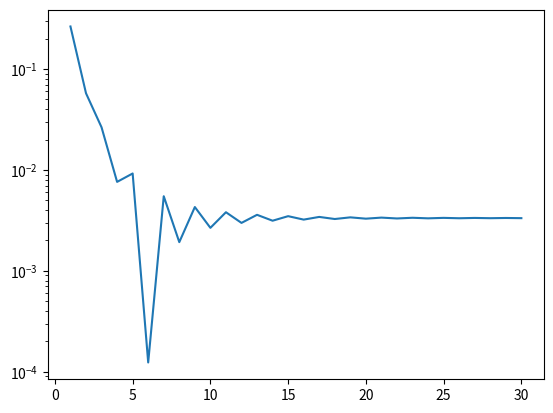

Recreate this plot in Python.
import numpy as np
import matplotlib.pyplot as plt

def L1(w):
    sum = 0
    for i in w:
        sum += np.abs(i)
    return sum

def ST(q, C):
    n = len(q)
    res = np.zeros(n)
    for i in range(n):
        if(q[i] >= C):
            res[i] = q[i]-C
        elif(q[i] <= -C):
            res[i] = q[i]+C
    return res

def proximal_gradient(w, g, eta, lam, w_t, max=30):
    line_height = np.zeros(max)
    print("repeat count, error")

    for i in range(max):
        w = ST(w-(g(w)*eta),lam*eta)
        err = np.linalg.norm(w_t-w)
        print("{0}, {1}".format(i+1,err))
        line_height[i] = err
            
    plt.semilogy()
    plt.plot(np.array([i+1 for i in range(max)]), line_height)
    plt.show()
    return w

def accelerated_proximal_gradient(w, g, eta, lam, w_t, max=30):
    print("repeat count, error")
    line_height = np.zeros(max)
    s1 = 1.
    for i in range(max):
        s=s1
        w1=ST(w-(g(w)*eta),lam*eta)
        s1=(1+np.sqrt(1+4*s*s))/2.
        w=w1+((s-1)/s1)*(w1-w)
        err = np.linalg.norm(w_t-w)
        print("{0}, {1}".format(i+1,err))
        line_height[i] = err
            
    plt.semilogy()
    plt.plot(np.array([i+1 for i in range(max)]), line_height)
    plt.show()
    return w

def exam1():
    eta = 1/(4+np.sqrt(5))
    w = np.array([3,-1])
    A = np.array([[3,0.5],[0.5,1]])
    mu = np.array([1,2])
    g = lambda w:2*np.dot(A, w-mu)
    # lam = 2.
    # w_t = np.array([0.82,1.09])
    # lam = 4.
    # w_t = np.array([0.64,0.18])
    lam = 6.
    w_t = np.array([0.33,0])
    proximal_gradient(w,g,eta,lam,w_t)

def exam2():
    eta = 1/(4+np.sqrt(5))
    w = np.array([3,-1])
    A = np.array([[3,0.5],[0.5,1]])
    mu = np.array([1,2])
    g = lambda w:2*np.dot(A, w-mu)
    # lam = 2.
    # w_t = np.array([0.82,1.09])
    # lam = 4.
    # w_t = np.array([0.64,0.18])
    lam = 6.
    w_t = np.array([0.33,0])
    accelerated_proximal_gradient(w,g,eta,lam,w_t)

#exam1()
exam2()